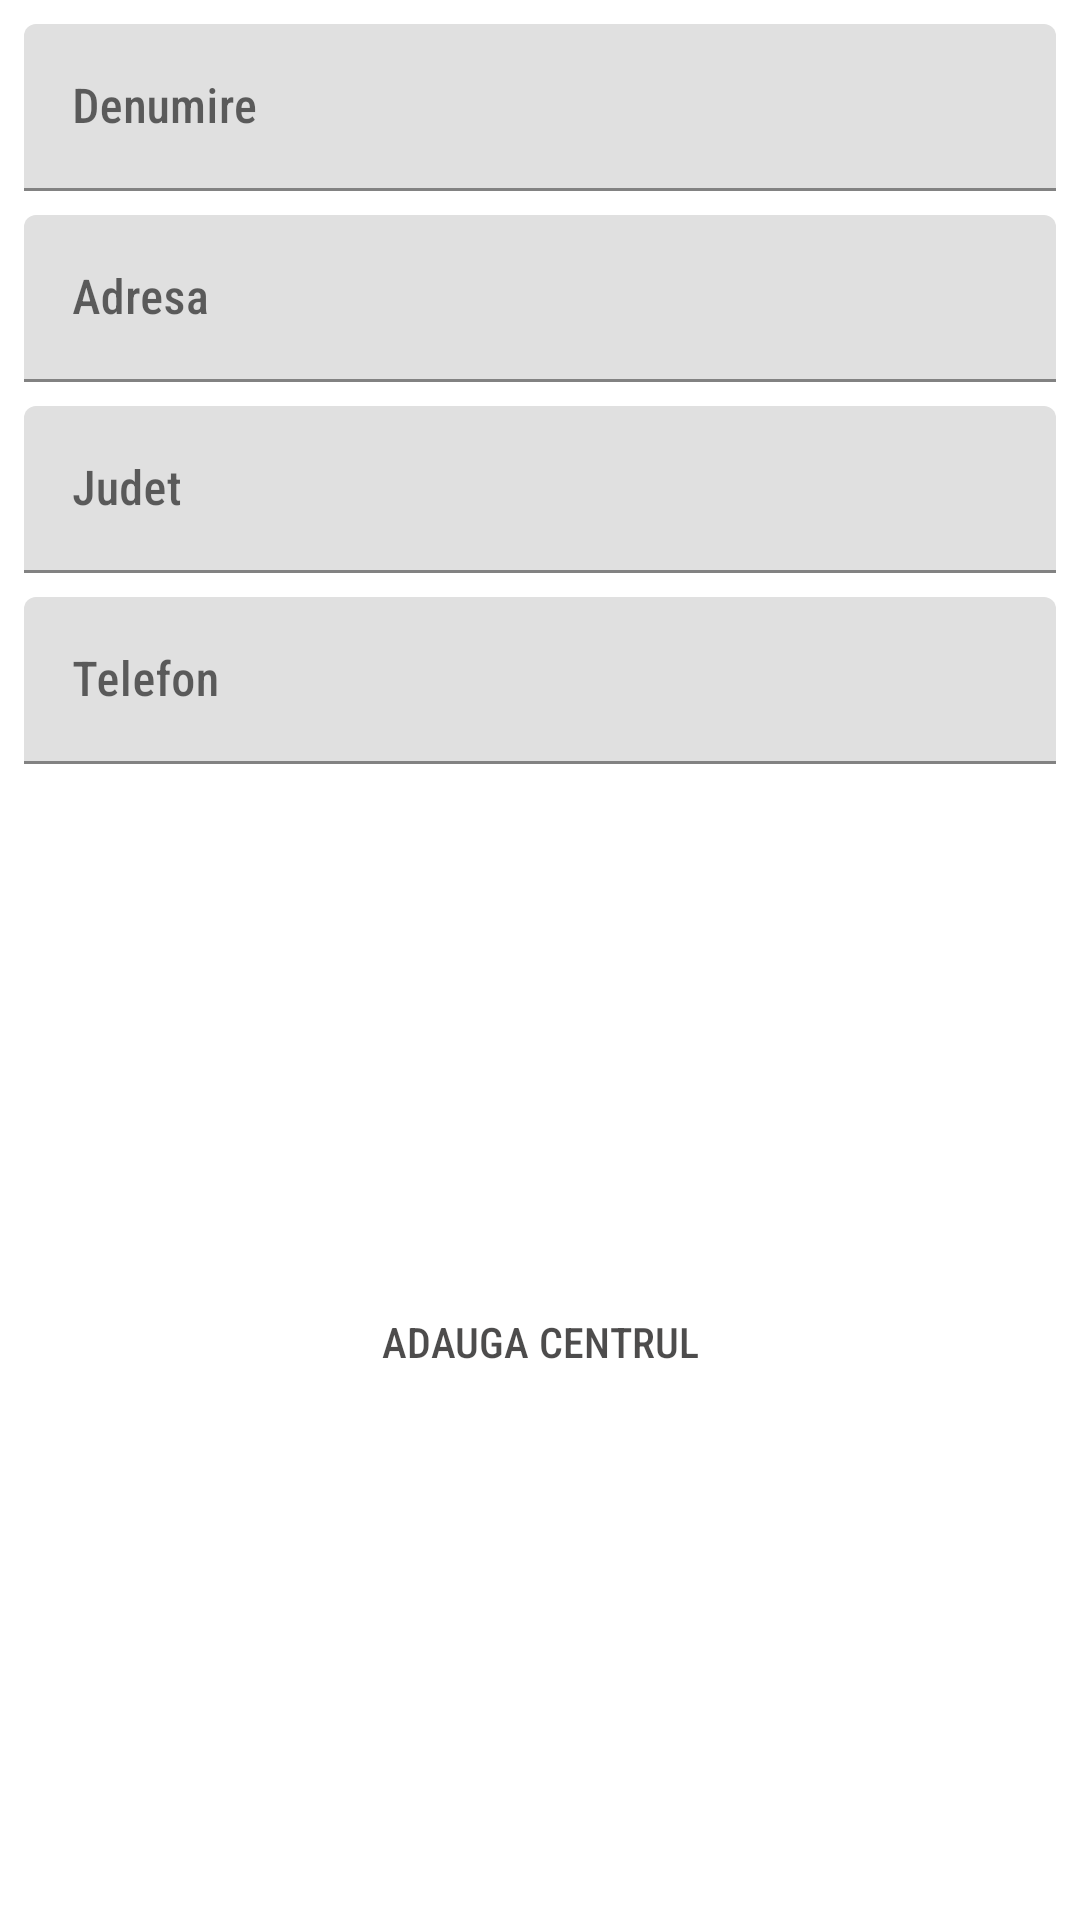

Reconstruct the res/layout file that produces this screen, plus the resources it refers to.
<!-- AndroidManifest.xml: application theme Theme.Tema_4 -->
<!-- res/layout/activity_form.xml -->
<?xml version="1.0" encoding="utf-8"?>
<androidx.constraintlayout.widget.ConstraintLayout xmlns:android="http://schemas.android.com/apk/res/android"
    xmlns:app="http://schemas.android.com/apk/res-auto"
    xmlns:tools="http://schemas.android.com/tools"
    android:layout_width="match_parent"
    android:layout_height="match_parent"
    tools:context=".FormActivity"
    android:background="@drawable/hospital_img">

    <TextView
        android:id="@+id/popa_alexandra_tv_introduceti_datele"
        android:layout_width="wrap_content"
        android:layout_height="wrap_content"
        android:fontFamily="sans-serif-condensed-medium"
        android:text="@string/introduceti_datele"
        android:textAppearance="@style/TextAppearance.AppCompat.Display2"
        app:layout_constraintEnd_toEndOf="parent"
        app:layout_constraintStart_toStartOf="parent"
        app:layout_constraintTop_toTopOf="parent" />

    <com.google.android.material.textfield.TextInputLayout
        android:id="@+id/popa_alexandra_til_denumire"
        android:layout_width="match_parent"
        android:layout_height="wrap_content"
        android:layout_margin="8dp"
        app:layout_constraintStart_toStartOf="parent"
        app:layout_constraintTop_toTopOf="parent"
        app:layout_constraintEnd_toEndOf="parent">

        <com.google.android.material.textfield.TextInputEditText
            android:id="@+id/popa_alexandra_tiet_denumire"
            android:layout_width="match_parent"
            android:layout_height="wrap_content"
            android:hint="@string/denumire"
            android:fontFamily="sans-serif-condensed-medium" />
    </com.google.android.material.textfield.TextInputLayout>

    <com.google.android.material.textfield.TextInputLayout
        android:id="@+id/popa_alexandra_til_adresa"
        android:layout_width="match_parent"
        android:layout_height="wrap_content"
        android:layout_margin="8dp"
        app:layout_constraintStart_toStartOf="parent"
        app:layout_constraintTop_toBottomOf="@id/popa_alexandra_til_denumire"
        app:layout_constraintEnd_toEndOf="parent">

        <com.google.android.material.textfield.TextInputEditText
            android:id="@+id/popa_alexandra_tiet_adresa"
            android:layout_width="match_parent"
            android:layout_height="wrap_content"
            android:hint="@string/adresa"
            android:fontFamily="sans-serif-condensed-medium" />
    </com.google.android.material.textfield.TextInputLayout>

    <com.google.android.material.textfield.TextInputLayout
        android:id="@+id/popa_alexandra_til_judet"
        android:layout_width="match_parent"
        android:layout_height="wrap_content"
        android:layout_margin="8dp"
        app:layout_constraintStart_toStartOf="parent"
        app:layout_constraintTop_toBottomOf="@id/popa_alexandra_til_adresa"
        app:layout_constraintEnd_toEndOf="parent">

        <com.google.android.material.textfield.TextInputEditText
            android:id="@+id/popa_alexandra_tiet_judet"
            android:layout_width="match_parent"
            android:layout_height="wrap_content"
            android:hint="@string/judet"
            android:fontFamily="sans-serif-condensed-medium" />
    </com.google.android.material.textfield.TextInputLayout>

    <com.google.android.material.textfield.TextInputLayout
        android:id="@+id/popa_alexandra_til_telefon"
        android:layout_width="match_parent"
        android:layout_height="wrap_content"
        android:layout_margin="8dp"
        app:layout_constraintStart_toStartOf="parent"
        app:layout_constraintTop_toBottomOf="@id/popa_alexandra_til_judet"
        app:layout_constraintEnd_toEndOf="parent">

        <com.google.android.material.textfield.TextInputEditText
            android:id="@+id/popa_alexandra_tiet_telefon"
            android:layout_width="match_parent"
            android:layout_height="wrap_content"
            android:hint="@string/telefon"
            android:fontFamily="sans-serif-condensed-medium" />
    </com.google.android.material.textfield.TextInputLayout>

    <Button
        android:id="@+id/popa_alexandra_btn_adaugare"
        android:layout_width="wrap_content"
        android:layout_height="wrap_content"
        android:background="?android:attr/selectableItemBackground"
        android:fontFamily="sans-serif-condensed-medium"
        android:text="@string/adauga"
        android:textColor="#B7070505"
        app:layout_constraintEnd_toEndOf="parent"
        app:layout_constraintStart_toStartOf="parent"
        app:layout_constraintTop_toBottomOf="@id/popa_alexandra_til_telefon"
        app:layout_constraintBottom_toBottomOf="parent"/>

</androidx.constraintlayout.widget.ConstraintLayout>
<!-- resources referenced by this layout -->
<resources>
  <string name="adauga">Adauga centrul</string>
  <string name="adresa">Adresa</string>
  <string name="denumire">Denumire</string>
  <string name="introduceti_datele">Introduceti datele</string>
  <string name="judet">Judet</string>
  <string name="telefon">Telefon</string>
  <style name="Theme.Tema_4" parent="Theme.MaterialComponents.DayNight.DarkActionBar">
          
          <item name="colorPrimary">@color/purple_500</item>
          <item name="colorPrimaryVariant">@color/purple_700</item>
          <item name="colorOnPrimary">@color/white</item>
          
          <item name="colorSecondary">@color/teal_200</item>
          <item name="colorSecondaryVariant">@color/teal_700</item>
          <item name="colorOnSecondary">@color/black</item>
          
          <item name="android:statusBarColor">?attr/colorPrimaryVariant</item>
          
      </style>
  <!-- not gathered from this repository: default colours our renderer supplied (Android Studio template values) -->
  <color name="purple_500">#FF6200EE</color>
  <color name="purple_700">#FF3700B3</color>
  <color name="teal_200">#FF03DAC5</color>
  <color name="teal_700">#FF018786</color>
  <color name="black">#FF000000</color>
  <color name="white">#FFFFFFFF</color>
</resources>
